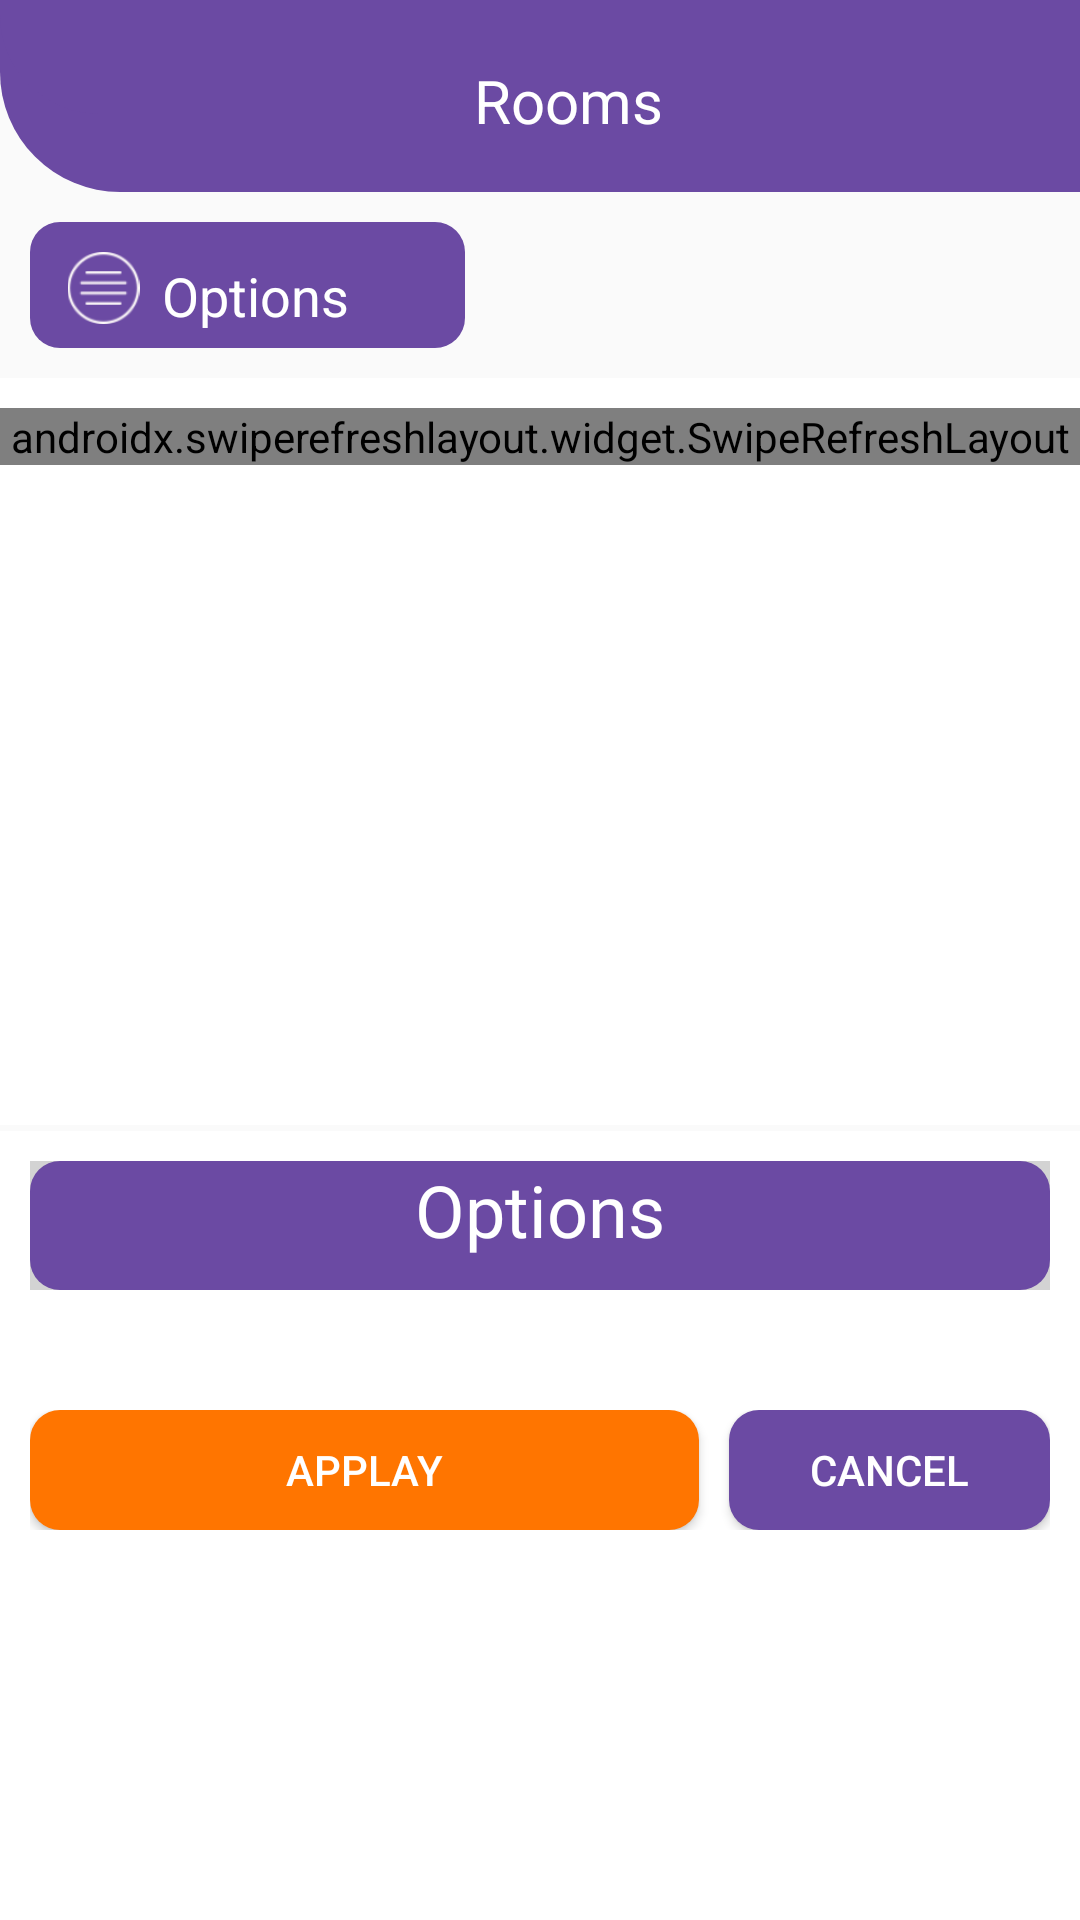

Reconstruct the res/layout file that produces this screen, plus the resources it refers to.
<!-- AndroidManifest.xml: application theme AppTheme -->
<!-- res/layout/check_rooms2.xml -->
<?xml version="1.0" encoding="utf-8"?>
<LinearLayout xmlns:android="http://schemas.android.com/apk/res/android"
              android:orientation="vertical"
              android:layout_width="match_parent"
              android:layout_height="match_parent">


    <LinearLayout
            android:orientation="horizontal"
            android:layout_width="match_parent"
            android:layout_height="64dp"


            android:layout_margin="0dp" android:background="@drawable/backsearch" android:id="@+id/linearLayout"
            android:weightSum="3"
    >
        <LinearLayout
                android:orientation="horizontal"
                android:layout_width="79dp"
                android:layout_height="53dp" android:layout_weight="1">
            <LinearLayout
                    android:orientation="vertical"
                    android:layout_width="54dp"
                    android:layout_height="match_parent">
                <ImageButton
                        android:layout_marginTop="5dp"
                        android:layout_width="51dp"
                        android:layout_height="33dp"
                        android:id="@+id/jjjjj" android:background="@drawable/backsearch"
                        style="@android:style/Widget.DeviceDefault.Light.ImageButton" android:onClick="backHotelD"
                        android:scaleType="fitCenter"/>
            </LinearLayout>
        </LinearLayout>
        <LinearLayout
                android:orientation="horizontal"
                android:layout_width="match_parent"
                android:layout_height="64dp" android:layout_weight="1">
            <LinearLayout
                    android:orientation="vertical"
                    android:layout_width="match_parent"
                    android:layout_height="match_parent" android:weightSum="2">
                <TextView
                        android:layout_width="match_parent"
                        android:layout_height="wrap_content"
                        android:text="Rooms"
                        android:textAlignment="center"
                        android:textSize="20dp"
                        android:paddingRight="60dp"
                        android:textColor="#fff"

                        android:id="@+id/textView14" android:fontFamily="sans-serif" android:paddingTop="20dp"/>
            </LinearLayout>
        </LinearLayout>
    </LinearLayout>
    <LinearLayout android:orientation="horizontal"
                  android:layout_width="145dp"
                  android:layout_height="42dp" android:id="@+id/noResultHot"

                  android:layout_marginTop="10dp" android:paddingLeft="5dp" android:paddingTop="2dp"
                  android:background="@drawable/btnb" android:layout_marginLeft="10dp" android:gravity="center"
                  android:onClick="ShowOptions1">
        <ImageView
                android:layout_width="39dp"
                android:layout_height="24dp" android:id="@+id/imageView5"
                android:src="@drawable/menu1"/>
        <TextView
                android:text="Options"
                android:layout_width="wrap_content"
                android:layout_height="wrap_content" android:id="@+id/textView15" android:layout_weight="1"
                android:textColor="#fff" android:textSize="18sp" android:paddingTop="5dp"/>
    </LinearLayout>

    <LinearLayout
            android:orientation="vertical"
            android:layout_width="match_parent"
            android:layout_height="249dp"

            android:id="@+id/linearLayout2" android:layout_marginBottom="2dp"
            android:layout_marginTop="10dp"
            android:background="#fff">

        <androidx.swiperefreshlayout.widget.SwipeRefreshLayout
                android:layout_width="match_parent"
                android:layout_height="wrap_content"

                android:paddingBottom="0dp" android:layout_marginTop="10dp"
                android:background="#d9d9d9" android:splitMotionEvents="false">
            <androidx.recyclerview.widget.RecyclerView
                    android:id="@+id/RoomsList6"
                    android:layout_width="match_parent"
                    android:layout_height="wrap_content"
                    android:background="#fff"
                    android:scrollbars="vertical"
            />
        </androidx.swiperefreshlayout.widget.SwipeRefreshLayout>

    </LinearLayout>

    <LinearLayout
            android:orientation="vertical"
            android:layout_width="match_parent"
            android:layout_height="match_parent"

            android:id="@+id/linearLay9out2"
            android:background="#fff" android:padding="10dp" android:layout_alignParentBottom="true"
            android:layout_alignParentEnd="true" android:layout_marginEnd="0dp" android:layout_alignParentStart="true"
            android:layout_marginStart="0dp" android:layout_alignParentTop="true">

        <LinearLayout
                android:orientation="horizontal"
                android:layout_width="match_parent"
                android:layout_height="43dp"
                android:layout_marginEnd="0dp"

                android:background="#d3d3d3" android:id="@+id/linea8rLayout"
                android:weightSum="3"
                android:layout_marginTop="0dp"
                android:layout_marginStart="0dp"
                android:layout_alignParentEnd="true" android:layout_alignParentTop="true"
                android:layout_alignParentStart="true">
            <LinearLayout
                    android:orientation="horizontal"
                    android:layout_width="match_parent"
                    android:layout_height="match_parent" android:layout_weight="1"
                    android:layout_alignStart="@+id/linearLayout" android:background="@drawable/btnb">
                <LinearLayout
                        android:orientation="vertical"
                        android:layout_width="match_parent"
                        android:layout_height="wrap_content" android:weightSum="2">
                    <TextView
                            android:layout_width="match_parent"
                            android:layout_height="match_parent"
                            android:text="Options"
                            android:textAlignment="center"
                            android:textSize="24sp"
                            android:textColor="#fff"

                            android:id="@+id/text0View14" android:fontFamily="sans-serif"/>
                </LinearLayout>
            </LinearLayout>
        </LinearLayout>
        <androidx.recyclerview.widget.RecyclerView
                android:id="@+id/OptionList1"
                android:layout_width="match_parent"
                android:layout_height="wrap_content"
                android:background="#fff"
                android:scrollbars="vertical"
                android:paddingBottom="20dp"/>
        <LinearLayout
                android:orientation="horizontal"
                android:layout_width="match_parent"
                android:layout_height="wrap_content" android:gravity="center" android:weightSum="3"
                android:layout_marginTop="20dp">
            <Button
                    android:text="Applay"
                    android:layout_width="185dp"
                    android:layout_height="40dp" android:id="@+id/ApplayOp" android:layout_weight="2"
                    android:textColor="#fff" android:background="@drawable/btnun" android:layout_marginRight="10dp"/>
            <Button
                    android:text="Cancel"
                    android:layout_width="wrap_content"
                    android:layout_height="40dp" android:id="@+id/CancelOp" android:layout_weight="1"
                    android:textColor="#fff" android:background="@drawable/btnb" android:onClick="camcelOp"/>
        </LinearLayout>
    </LinearLayout>

</LinearLayout>
<!-- resources referenced by this layout -->
<resources>
  <!-- drawable backsearch (drawable) -->
  <?xml version="1.0" encoding="utf-8"?>
  <shape
          xmlns:android="http://schemas.android.com/apk/res/android"
          android:shape="rectangle"
  
  
  >
  <padding android:bottom="10dp"></padding>
      <solid android:color="#6B4AA3"/>
      <corners android:bottomLeftRadius="40dp"  />
  
  
  
  
  </shape>
  <!-- drawable btnb (drawable) -->
  <?xml version="1.0" encoding="utf-8"?>
  <shape xmlns:android="http://schemas.android.com/apk/res/android"
  
  
      android:shape="rectangle">
  <solid
      android:color="#6B4AA3"
      />
  
  <corners
      android:radius="10dp"/>
  
  </shape>
  <!-- drawable btnun (drawable) -->
  <?xml version="1.0" encoding="utf-8"?>
  <shape
      xmlns:android="http://schemas.android.com/apk/res/android"
      android:shape="rectangle"
  
  
      >
      <solid android:color="#FF7500"/>
      <corners android:radius="10dp"/>
  </shape>
  <!-- drawable menu1: png bitmap (drawable, 3061 bytes) -->
  <style name="AppTheme" parent="Theme.AppCompat.Light.NoActionBar">
          
  
          <item name="android:spinnerDropDownItemStyle">@style/mySpinnerItemStyle</item>
          <item name="colorPrimary">@color/colorPrimary</item>
          <item name="colorPrimaryDark">@color/colorPrimary</item>
          <item name="colorAccent">@color/colorAccent</item>
      </style>
  <style name="mySpinnerItemStyle" parent="@android:style/Widget.Holo.DropDownItem.Spinner">
          <item name="android:textColor">@color/my_spinner_text_color</item>
          <item name="android:spinnerItemStyle">@style/mySpinnerItemStyle</item>
      </style>
  <color name="colorPrimary">#6B4AA3</color>
  <color name="colorAccent">#FF7500</color>
  <color name="my_spinner_text_color">#fff</color>
</resources>
